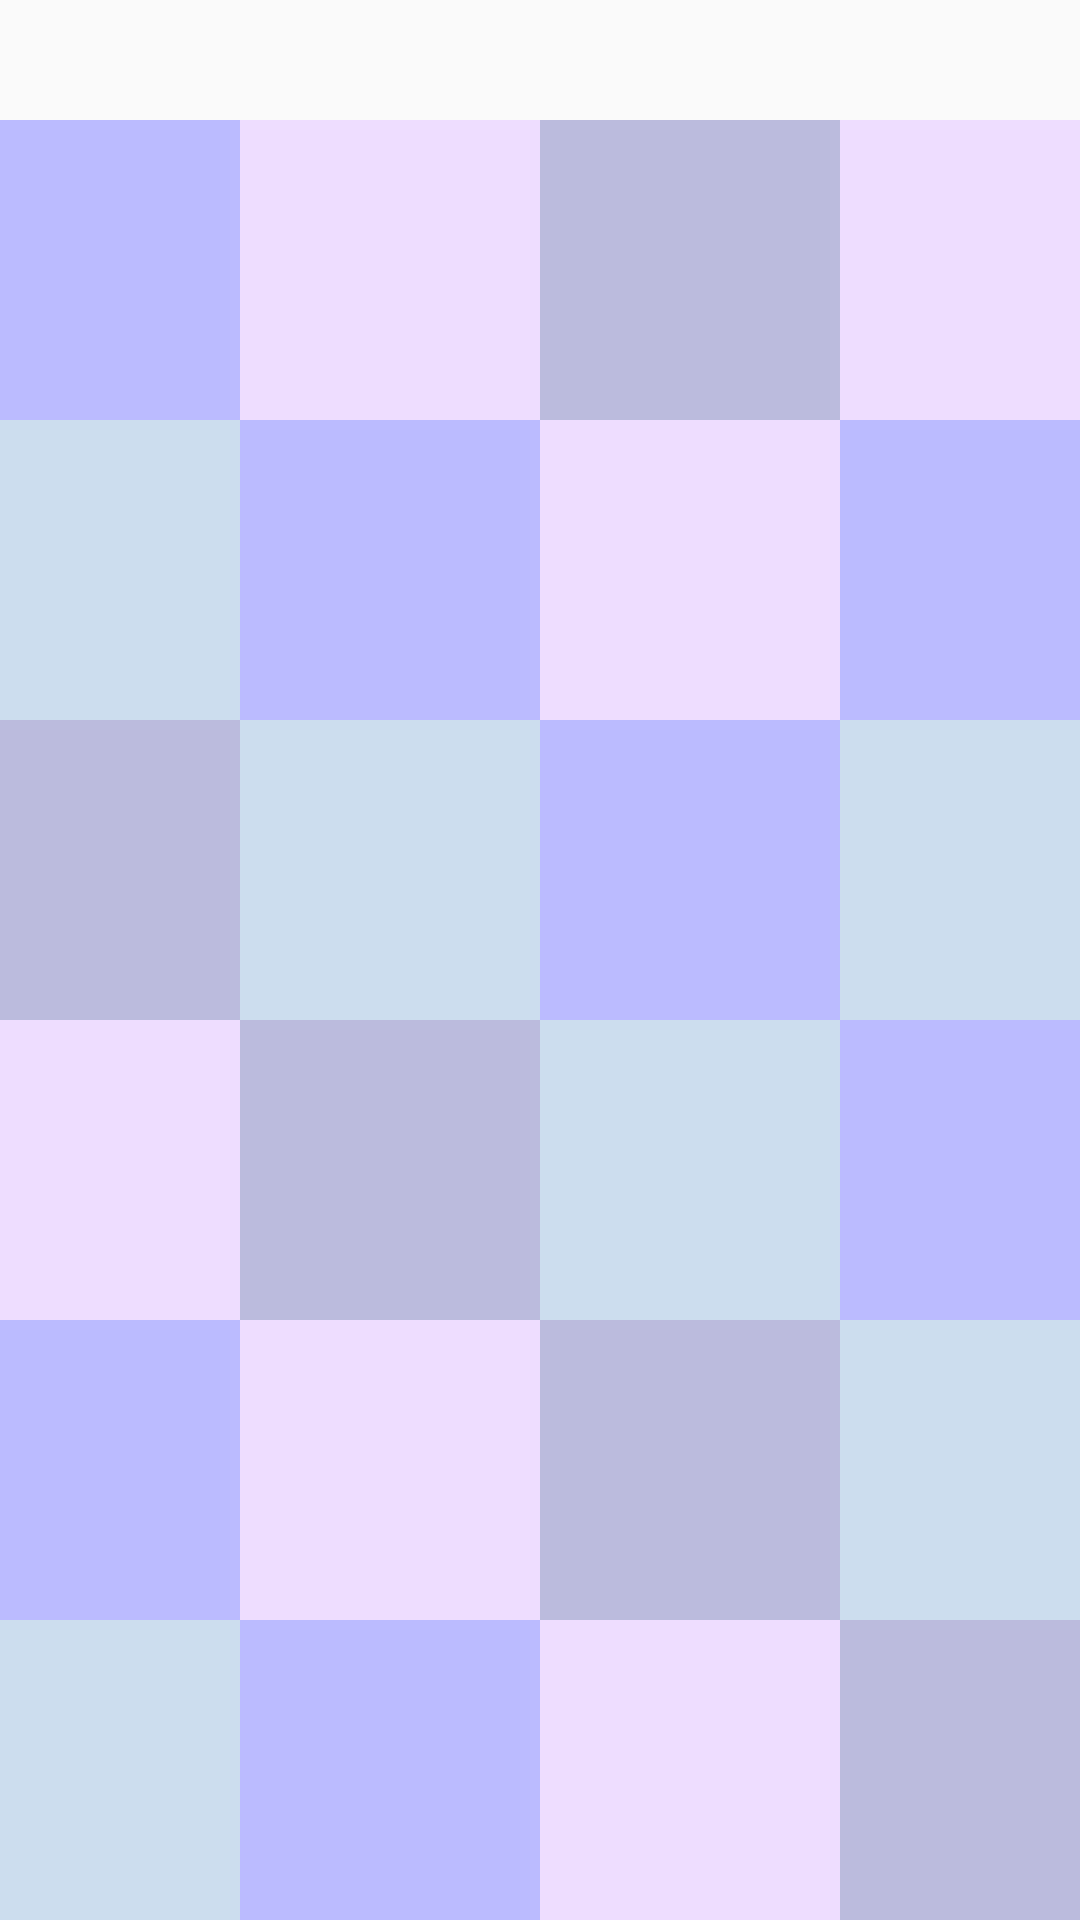

Here is an Android app screen rendered from its layout file. Give the layout XML and the strings, colors and styles it references.
<!-- AndroidManifest.xml: application theme AppTheme -->
<!-- res/layout/linearlayout.xml -->
<?xml version="1.0" encoding="utf-8"?>
<LinearLayout xmlns:android="http://schemas.android.com/apk/res/android"
    xmlns:app="http://schemas.android.com/apk/res-auto"
    xmlns:tools="http://schemas.android.com/tools"
    android:layout_width="match_parent"
    android:layout_height="match_parent"
    android:orientation="horizontal"
    android:gravity="center"
    tools:context="com.demo.android.bmi.Bmi"
    >

    <LinearLayout
        android:layout_width="100dp"
        android:layout_height="match_parent"
        android:gravity="bottom"
        android:orientation="vertical"
        android:weightSum="1"
        tools:context="com.demo.android.bmi.Bmi">

        <TextView
            android:layout_width="100dp"
            android:layout_height="100dp"
            android:background="#BBF"
            android:gravity="center"
            android:text="" />

        <TextView
            android:layout_width="100dp"
            android:layout_height="100dp"
            android:background="#CDE"
            android:gravity="center"
            android:text="" />

        <TextView
            android:layout_width="100dp"
            android:layout_height="100dp"
            android:background="#BBD"
            android:gravity="center"
            android:text="" />

        <TextView
            android:layout_width="100dp"
            android:layout_height="100dp"
            android:background="#EDF"
            android:gravity="center"
            android:text="" />
        <TextView
            android:layout_width="100dp"
            android:layout_height="100dp"
            android:background="#BBF"
            android:gravity="center"
            android:text="" />

        <TextView
            android:layout_width="100dp"
            android:layout_height="100dp"
            android:background="#CDE"
            android:gravity="center"
            android:text="" />


    </LinearLayout>

    <LinearLayout xmlns:android="http://schemas.android.com/apk/res/android"
        xmlns:app="http://schemas.android.com/apk/res-auto"
        xmlns:tools="http://schemas.android.com/tools"
        android:layout_width="100dp"
        android:layout_height="match_parent"
        android:orientation="vertical"
        android:gravity="bottom"
        tools:context="com.demo.android.bmi.Bmi">
        <TextView
            android:layout_width="100dp"
            android:layout_height="100dp"
            android:background="#EDF"
            android:gravity="center"
            android:text="" />
        <TextView
            android:layout_width="100dp"
            android:layout_height="100dp"
            android:background="#BBF"
            android:gravity="center"
            android:text="" />

        <TextView
            android:layout_width="100dp"
            android:layout_height="100dp"
            android:background="#CDE"
            android:gravity="center"
            android:text="" />

        <TextView
            android:layout_width="100dp"
            android:layout_height="100dp"
            android:background="#BBD"
            android:gravity="center"
            android:text="" />
        <TextView
            android:layout_width="100dp"
            android:layout_height="100dp"
            android:background="#EDF"
            android:gravity="center"
            android:text="" />
        <TextView
            android:layout_width="100dp"
            android:layout_height="100dp"
            android:background="#BBF"
            android:gravity="center"
            android:text="" />



    </LinearLayout>

    <LinearLayout xmlns:android="http://schemas.android.com/apk/res/android"
    xmlns:app="http://schemas.android.com/apk/res-auto"
    xmlns:tools="http://schemas.android.com/tools"
    android:layout_width="100dp"
    android:layout_height="match_parent"
    android:orientation="vertical"
        android:gravity="bottom"
    tools:context="com.demo.android.bmi.Bmi">

        <TextView
            android:layout_width="100dp"
            android:layout_height="100dp"
            android:background="#BBD"
            android:gravity="center"
            android:text="" />
        <TextView
            android:layout_width="100dp"
            android:layout_height="100dp"
            android:background="#EDF"
            android:gravity="center"
            android:text="" />
        <TextView
            android:layout_width="100dp"
            android:layout_height="100dp"
            android:background="#BBF"
            android:gravity="center"
            android:text="" />

        <TextView
            android:layout_width="100dp"
            android:layout_height="100dp"
            android:background="#CDE"
            android:gravity="center"
            android:text="" />
        <TextView
            android:layout_width="100dp"
            android:layout_height="100dp"
            android:background="#BBD"
            android:gravity="center"
            android:text="" />
        <TextView
            android:layout_width="100dp"
            android:layout_height="100dp"
            android:background="#EDF"
            android:gravity="center"
            android:text="" />

</LinearLayout>


    <LinearLayout xmlns:android="http://schemas.android.com/apk/res/android"
        xmlns:app="http://schemas.android.com/apk/res-auto"
        xmlns:tools="http://schemas.android.com/tools"
        android:layout_width="100dp"
        android:layout_height="match_parent"
        android:orientation="vertical"
        android:gravity="bottom"
        tools:context="com.demo.android.bmi.Bmi">


        <TextView
            android:layout_width="100dp"
            android:layout_height="100dp"
            android:background="#EDF"
            android:gravity="center"
            android:text="" />
        <TextView
            android:layout_width="100dp"
            android:layout_height="100dp"
            android:background="#BBF"
            android:gravity="center"
            android:text="" />

        <TextView
            android:layout_width="100dp"
            android:layout_height="100dp"
            android:background="#CDE"
            android:gravity="center"
            android:text="" />
        <TextView
            android:layout_width="100dp"
            android:layout_height="100dp"
            android:background="#BBF"
            android:gravity="center"
            android:text="" />

        <TextView
            android:layout_width="100dp"
            android:layout_height="100dp"
            android:background="#CDE"
            android:gravity="center"
            android:text="" />
        <TextView
            android:layout_width="100dp"
            android:layout_height="100dp"
            android:background="#BBD"
            android:gravity="center"
            android:text="" />

    </LinearLayout>


</LinearLayout>
<!-- resources referenced by this layout -->
<resources>
  <style name="AppTheme" parent="Theme.AppCompat.Light.DarkActionBar">
          
          <item name="colorPrimary">#555</item>
          <item name="colorPrimaryDark">#000</item>
          <item name="colorAccent">@color/colorAccent</item>
  
      </style>
  <!-- not gathered from this repository: default colours our renderer supplied (Android Studio template values) -->
  <color name="colorAccent">#FF03DAC5</color>
</resources>
